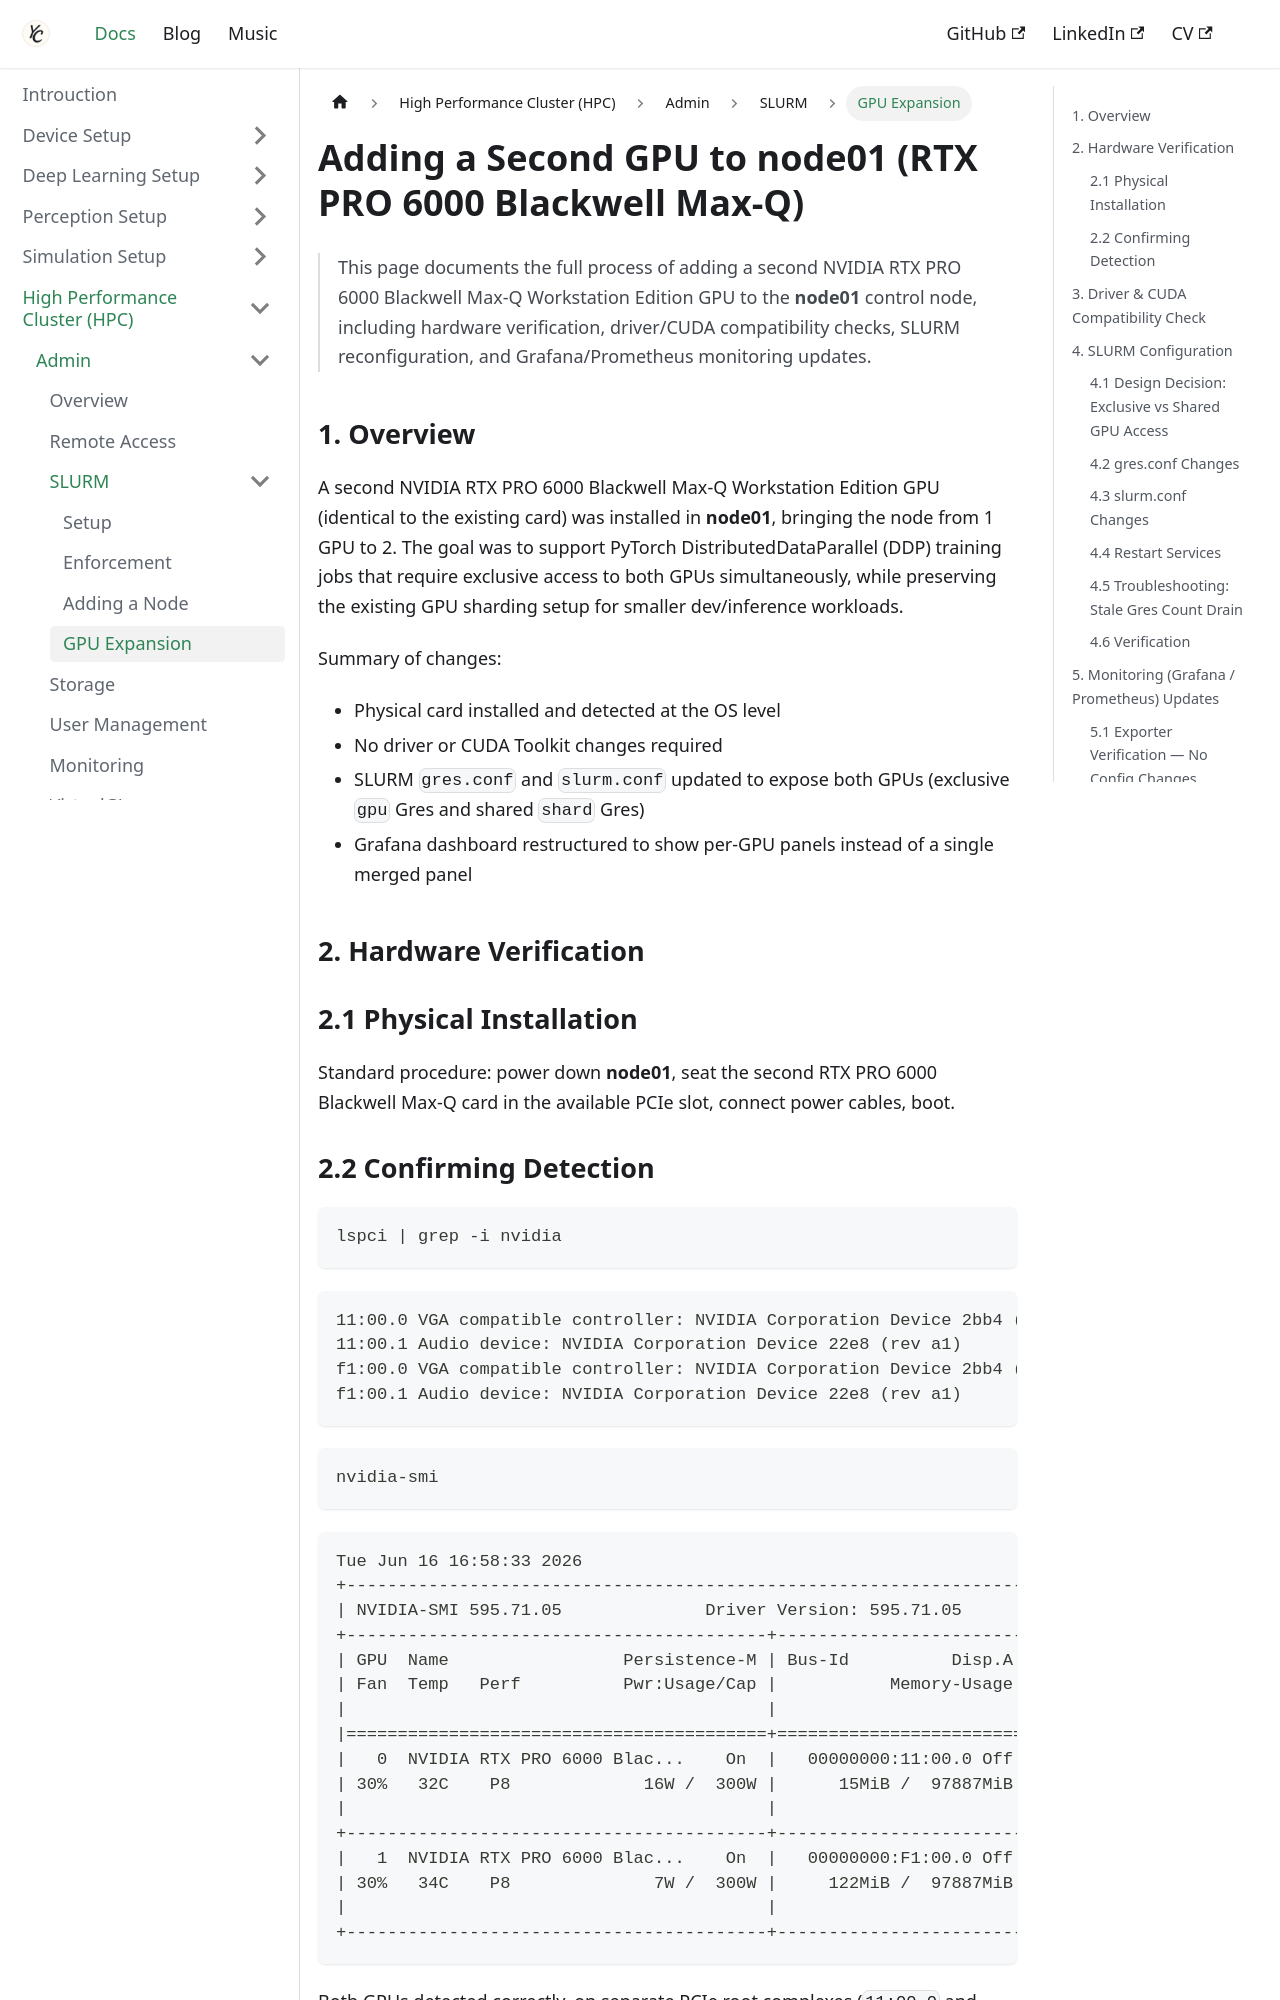

repository: Chris7462/chris7462.github.io · page: docs/hpc/admin/slurm/gpu-expansion.html · generator: docusaurus

---
title: "Adding a Second GPU"
sidebar_label: "GPU Expansion"
sidebar_position: 4
---

# Adding a Second GPU to node01 (RTX PRO 6000 Blackwell Max-Q)

> This page documents the full process of adding a second NVIDIA RTX PRO 6000 Blackwell Max-Q Workstation Edition GPU to the **node01** control node, including hardware verification, driver/CUDA compatibility checks, SLURM reconfiguration, and Grafana/Prometheus monitoring updates.

## 1. Overview

A second NVIDIA RTX PRO 6000 Blackwell Max-Q Workstation Edition GPU (identical to the existing card) was installed in **node01**, bringing the node from 1 GPU to 2. The goal was to support PyTorch DistributedDataParallel (DDP) training jobs that require exclusive access to both GPUs simultaneously, while preserving the existing GPU sharding setup for smaller dev/inference workloads.

Summary of changes:
- Physical card installed and detected at the OS level
- No driver or CUDA Toolkit changes required
- SLURM `gres.conf` and `slurm.conf` updated to expose both GPUs (exclusive `gpu` Gres and shared `shard` Gres)
- Grafana dashboard restructured to show per-GPU panels instead of a single merged panel

## 2. Hardware Verification

### 2.1 Physical Installation

Standard procedure: power down **node01**, seat the second RTX PRO 6000 Blackwell Max-Q card in the available PCIe slot, connect power cables, boot.
